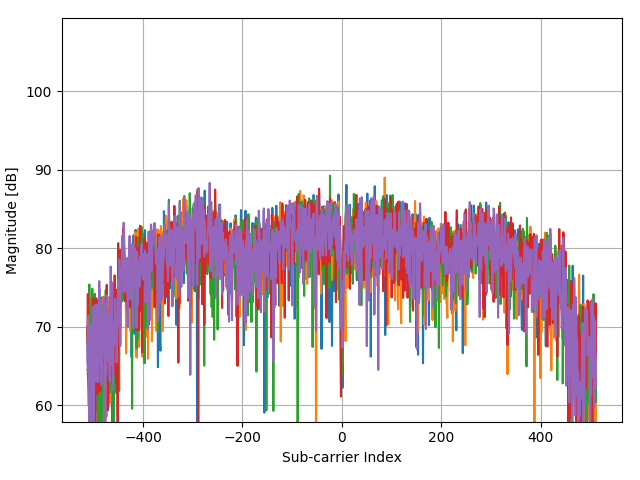

Source data for this figure (header and first rows):
(2.099626953124999886e+02+9.588750000000…, (-2.600373046875000114e+02+3.06887499999…, (-2.980373046875000114e+02+5.18875000000…, (1.696269531250000284e+01-2.731125000000…, (4.629626953124999886e+02-1.111250000000…
(-2.050373046875000114e+02+5.58875000000…, (-2.180373046875000114e+02-2.14112500000…, (-1.080373046874999972e+02+3.18874999999…, (2.939626953124999886e+02+1.428874999999…, (-1.310373046875000114e+02+3.17887499999…
(8.962695312500001066e+00-2.621125000000…, (-4.403730468749999716e+01+8.98875000000…, (-2.740373046875000114e+02+8.88875000000…, (-5.703730468749999716e+01-1.17112499999…, (-2.203730468749999716e+01-1.51112500000…
(3.659626953124999886e+02-7.111249999999…, (-4.703730468749999716e+01+1.61887499999…, (-1.090373046874999972e+02-5.21124999999…, (-2.630373046875000114e+02-1.37112500000…, (1.599626953124999886e+02-2.001125000000…
(-5.503730468749999716e+01+6.48875000000…, (3.096269531250000284e+01-7.511249999999…, (8.296269531250000284e+01-2.151125000000…, (1.479626953124999886e+02+2.488749999999…, (-3.103730468749999716e+01+1.23887500000…
(-3.410373046875000114e+02+2.54887499999…, (-2.730373046875000114e+02-2.78112500000…, (1.619626953124999886e+02-3.481125000000…, (4.779626953124999886e+02+9.888750000000…, (-2.170373046875000114e+02+3.88887499999…
(-1.010373046874999972e+02+1.68887499999…, (-1.600373046875000114e+02-2.57112500000…, (-1.710373046875000114e+02-1.76112500000…, (8.196269531250000284e+01-8.911249999999…, (6.896269531250000284e+01+1.688749999999…
(-2.470373046875000114e+02+1.09887500000…, (-1.670373046875000114e+02-1.37112500000…, (1.889626953124999886e+02-2.311250000000…, (2.699626953124999886e+02-8.811249999999…, (-4.203730468749999716e+01+3.57887499999…
(-3.420373046875000114e+02+1.81887499999…, (-2.430373046875000114e+02-4.40112500000…, (3.659626953124999886e+02-2.441125000000…, (4.309626953124999886e+02+3.378874999999…, (-1.600373046875000114e+02+3.42887499999…
(-1.590373046875000114e+02+8.18875000000…, (-1.320373046875000114e+02-8.41124999999…, (-2.203730468749999716e+01-7.91124999999…, (-5.303730468749999716e+01+2.40887499999…, (-3.270373046875000114e+02+1.98874999999…
(-6.403730468749999716e+01+1.08874999999…, (-1.510373046875000114e+02-9.11250000000…, (-8.037304687499998934e+00-1.05112499999…, (-5.903730468749999716e+01-7.21124999999…, (8.996269531250000284e+01-2.811250000000…
(7.096269531250000284e+01+4.088750000000…, (-1.403730468749999893e+01+3.03887499999…, (-2.750373046875000114e+02-3.81124999999…, (-9.103730468749999716e+01-2.29112500000…, (3.339626953124999886e+02+1.308874999999…
(-9.703730468749999716e+01+1.08887500000…, (1.209626953125000028e+02+3.188749999999…, (3.296269531250000284e+01+5.888750000000…, (-4.037304687499998934e+00+2.68874999999…, (-4.003730468749999716e+01+3.78875000000…
(-6.770373046874999545e+02-1.41125000000…, (2.399626953124999886e+02-5.801124999999…, (5.939626953125000455e+02-8.111249999999…, (2.329626953124999886e+02+4.538874999999…, (-5.490373046874999545e+02+1.65887499999…
(-1.680373046875000114e+02+1.04887500000…, (-1.600373046875000114e+02-3.31112500000…, (1.196269531250000107e+01-2.311125000000…, (2.599626953124999886e+02+2.158874999999…, (-1.603730468749999716e+01+1.62887499999…
(1.979626953124999886e+02+3.138874999999…, (-2.770373046875000114e+02+9.98875000000…, (-3.090373046875000114e+02-1.17112499999…, (4.296269531250000284e+01-1.441125000000…, (1.679626953124999886e+02+9.788750000000…
(-2.610373046875000114e+02+2.19887499999…, (-3.350373046875000114e+02-4.11124999999…, (-5.303730468749999716e+01-1.08112499999…, (1.149626953125000028e+02+5.188750000000…, (6.396269531250000284e+01+1.468874999999…
(2.449626953124999886e+02+2.988874999999…, (-4.340373046875000114e+02+1.59887499999…, (-3.970373046875000114e+02-1.20112499999…, (1.059626953125000028e+02-3.021125000000…, (5.809626953125000455e+02+2.328874999999…
(5.089626953124999886e+02+2.368874999999…, (-4.270373046875000114e+02+4.39887499999…, (-4.770373046875000114e+02-1.74112500000…, (2.896269531250000284e+01-5.021125000000…, (5.699626953125000455e+02-1.031124999999…
(1.569626953124999886e+02+5.988750000000…, (-2.170373046875000114e+02+1.68887499999…, (-5.703730468749999716e+01-4.51124999999…, (-2.203730468749999716e+01+2.28874999999…, (7.896269531250000284e+01+1.588749999999…
(4.549626953124999886e+02-3.011250000000…, (-1.610373046875000114e+02+3.98887499999…, (-3.860373046875000114e+02+1.17887500000…, (-2.590373046875000114e+02-3.19112500000…, (4.329626953124999886e+02-2.611250000000…
(1.769626953124999886e+02+2.668874999999…, (-1.110373046874999972e+02+2.57887499999…, (-3.120373046875000114e+02-1.10112499999…, (1.159626953125000028e+02-3.131125000000…, (3.219626953124999886e+02+7.488750000000…
(-1.650373046875000114e+02-1.05112499999…, (2.399626953124999886e+02-1.281125000000…, (8.696269531250000284e+01+5.788750000000…, (3.396269531250000284e+01+2.828874999999…, (-1.920373046875000114e+02-3.71124999999…
(2.099626953124999886e+02-2.881125000000…, (2.119626953124999886e+02+8.688750000000…, (-1.710373046875000114e+02+2.24887499999…, (-2.740373046875000114e+02-1.21112499999…, (1.429626953124999886e+02-2.751125000000…
(-3.150373046875000114e+02+1.09887500000…, (-1.480373046875000114e+02-3.62112500000…, (1.829626953124999886e+02-1.821125000000…, (4.219626953124999886e+02+3.908874999999…, (-5.603730468749999716e+01+2.83887499999…
(-6.360373046874999545e+02-4.91124999999…, (2.896269531250000284e+01-5.821124999999…, (5.279626953125000455e+02-2.011125000000…, (2.289626953124999886e+02+7.828875000000…, (-5.600373046874999545e+02+3.86887499999…
(-1.130373046874999972e+02-2.66112500000…, (2.389626953124999886e+02-2.921125000000…, (3.759626953124999886e+02+2.588874999999…, (-1.060373046874999972e+02+5.39887500000…, (-4.660373046875000114e+02+7.58875000000…
(-4.100373046875000114e+02-1.21112499999…, (8.196269531250000284e+01-3.121125000000…, (2.629626953124999886e+02-1.051124999999…, (1.129626953125000028e+02+5.038874999999…, (-3.720373046875000114e+02+1.66887499999…
(-4.060373046875000114e+02+2.19887499999…, (1.996269531250000284e+01-3.491125000000…, (2.259626953124999886e+02-2.251125000000…, (2.379626953124999886e+02+4.548874999999…, (-2.670373046875000114e+02+2.09887499999…
(-1.760373046875000114e+02-9.11250000000…, (-4.803730468749999716e+01-3.81124999999…, (-2.103730468749999716e+01+1.78874999999…, (-3.803730468749999716e+01+1.24887500000…, (-1.040373046874999972e+02-7.11249999999…
(-5.803730468749999716e+01+2.05887499999…, (-1.290373046875000114e+02-6.01124999999…, (6.396269531250000284e+01-5.011249999999…, (1.699626953124999886e+02-1.911250000000…, (1.962695312500001066e+00+1.788874999999…
(-2.530373046875000114e+02+8.48875000000…, (1.069626953125000028e+02-1.721125000000…, (2.789626953124999886e+02-1.861125000000…, (2.329626953124999886e+02-9.011249999999…, (-1.550373046875000114e+02+1.47887499999…
(-1.500373046875000114e+02+1.18874999999…, (-1.010373046874999972e+02-2.94112500000…, (1.999626953124999886e+02-3.211249999999…, (1.419626953124999886e+02+1.658874999999…, (-9.037304687499998934e+00+1.23887500000…
(-1.810373046875000114e+02+2.24887499999…, (-2.090373046875000114e+02-2.10112500000…, (7.196269531250000284e+01-2.341125000000…, (1.379626953124999886e+02-1.711125000000…, (4.196269531250000284e+01+3.168874999999…
(-1.910373046875000114e+02+5.38875000000…, (9.896269531250000284e+01-6.411249999999…, (3.299626953124999886e+02+5.788750000000…, (-3.803730468749999716e+01+1.78874999999…, (-1.550373046875000114e+02+1.04887500000…
(2.599626953124999886e+02-2.291125000000…, (1.979626953124999886e+02+1.768874999999…, (-1.090373046874999972e+02+3.41887499999…, (-2.860373046875000114e+02-1.36112500000…, (-4.503730468749999716e+01-3.04112500000…
(2.979626953124999886e+02+1.888749999999…, (-3.403730468749999716e+01+2.54887499999…, (-3.400373046875000114e+02-8.81124999999…, (-1.110373046874999972e+02-2.39112500000…, (2.709626953124999886e+02-1.311250000000…
(3.909626953124999886e+02+5.588750000000…, (-2.380373046875000114e+02+2.37887499999…, (-3.060373046875000114e+02-2.47112500000…, (3.096269531250000284e+01-2.541125000000…, (4.329626953124999886e+02+5.188750000000…
(1.809626953124999886e+02-8.211249999999…, (1.399626953124999886e+02-1.011124999999…, (-4.603730468749999716e+01-5.31124999999…, (-7.003730468749999716e+01+5.88750000000…, (-1.420373046875000114e+02-1.72112500000…
(-1.700373046875000114e+02-1.08112499999…, (2.519626953124999886e+02-1.531125000000…, (2.199626953124999886e+02+5.988750000000…, (-1.010373046874999972e+02+2.55887499999…, (-8.503730468749999716e+01+4.88875000000…
(1.079626953125000028e+02+4.388750000000…, (3.296269531250000284e+01+9.788750000000…, (1.962695312500001066e+00+4.488750000000…, (-5.303730468749999716e+01-6.91124999999…, (1.309626953124999886e+02+3.988750000000…
(1.939626953124999886e+02+2.068874999999…, (3.296269531250000284e+01+2.038874999999…, (-2.640373046875000114e+02-6.11124999999…, (8.096269531250000284e+01-2.971125000000…, (2.896269531250000284e+01-7.511249999999…
(2.749626953124999886e+02-7.211249999999…, (-1.760373046875000114e+02+1.78887499999…, (-3.700373046875000114e+02+4.98875000000…, (-2.703730468749999716e+01-4.73112500000…, (2.749626953124999886e+02-3.811249999999…
(1.439626953124999886e+02+8.875000000000…, (-5.403730468749999716e+01+1.70887499999…, (-2.130373046875000114e+02+5.88750000000…, (-1.150373046874999972e+02-1.87112500000…, (4.719626953124999886e+02-1.221124999999…
(-2.260373046875000114e+02-1.81125000000…, (-3.103730468749999716e+01-8.81124999999…, (1.796269531250000284e+01-1.661125000000…, (1.919626953124999886e+02+5.888750000000…, (5.496269531250000284e+01-4.011249999999…
(-2.780373046875000114e+02+1.18874999999…, (1.296269531250000107e+01-1.261124999999…, (1.529626953124999886e+02-3.311249999999…, (1.629626953124999886e+02+1.768874999999…, (-1.400373046875000114e+02+4.08875000000…
(9.996269531250000284e+01+2.488749999999…, (-1.103730468749999893e+01+6.08875000000…, (-6.037304687499998934e+00+6.58875000000…, (-4.037304687499998934e+00+1.38874999999…, (2.089626953124999886e+02+3.988750000000…
(-4.803730468749999716e+01-5.61124999999…, (-8.037304687499998934e+00+3.58875000000…, (1.996269531250000284e+01-3.011250000000…, (2.196269531250000284e+01+5.388750000000…, (1.296269531250000107e+01+7.887500000000…
(-3.100373046875000114e+02+7.08875000000…, (-3.730468749999893419e-02-2.41112500000…, (2.349626953124999886e+02-1.321125000000…, (1.859626953124999886e+02+1.538874999999…, (-2.680373046875000114e+02+2.79887499999…
(-3.030373046875000114e+02+1.55887499999…, (-1.570373046875000114e+02-3.45112500000…, (3.759626953124999886e+02-1.451125000000…, (3.259626953124999886e+02+3.108874999999…, (-1.030373046874999972e+02+3.35887499999…
(-1.690373046875000114e+02-3.61124999999…, (6.396269531250000284e+01-1.441125000000…, (1.599626953124999886e+02+7.188750000000…, (1.962695312500001066e+00+1.878874999999…, (-1.690373046875000114e+02+3.18874999999…
(5.469626953125000455e+02-4.841125000000…, (5.479626953125000455e+02+4.378874999999…, (-3.190373046875000114e+02+5.49887500000…, (-7.580373046874999545e+02-1.44112500000…, (2.479626953124999886e+02-5.291124999999…
(-2.803730468749999716e+01-4.19112500000…, (4.319626953124999886e+02+2.388749999999…, (2.789626953124999886e+02+2.788874999999…, (-2.820373046875000114e+02+1.52887499999…, (-2.720373046875000114e+02-2.00112500000…
(-2.620373046875000114e+02+1.55887499999…, (-2.180373046875000114e+02-3.34112500000…, (3.029626953124999886e+02-2.611125000000…, (5.179626953125000455e+02+2.278874999999…, (-3.230373046875000114e+02+4.04887499999…
(1.269626953125000028e+02-5.511249999999…, (6.296269531250000284e+01+3.208874999999…, (-2.910373046875000114e+02-9.31124999999…, (-3.403730468749999716e+01-3.46112500000…, (3.999626953124999886e+02-1.511125000000…
(9.196269531250000284e+01-2.091125000000…, (1.429626953124999886e+02+1.678874999999…, (-8.203730468749999716e+01+5.58875000000…, (1.079626953125000028e+02-1.001124999999…, (3.196269531250000284e+01-1.121124999999…
(-2.740373046875000114e+02+5.02887499999…, (-4.850373046875000114e+02-4.62112500000…, (2.269626953124999886e+02-5.241124999999…, (6.009626953125000455e+02+8.888750000000…, (-2.060373046875000114e+02+6.12887500000…
(-3.770373046875000114e+02+3.83887499999…, (-2.803730468749999716e+01-4.73112500000…, (2.659626953124999886e+02-3.611125000000…, (2.619626953124999886e+02+2.448874999999…, (-2.510373046875000114e+02+4.48887499999…
(1.509626953124999886e+02+5.788750000000…, (2.962695312500001066e+00+1.938874999999…, (-1.360373046875000114e+02+5.58875000000…, (-1.203730468749999893e+01-1.46112500000…, (2.029626953124999886e+02-2.511250000000…
(-1.150373046874999972e+02-2.61125000000…, (1.696269531250000284e+01-1.211124999999…, (8.596269531250000284e+01-9.211249999999…, (3.596269531250000284e+01+9.188750000000…, (-2.903730468749999716e+01+5.28875000000…
(-1.350373046875000114e+02+1.88874999999…, (-5.303730468749999716e+01-4.00112500000…, (3.079626953124999886e+02-4.611249999999…, (-1.680373046875000114e+02+2.46887499999…, (-3.210373046875000114e+02+4.98875000000…
... 963 more rows
